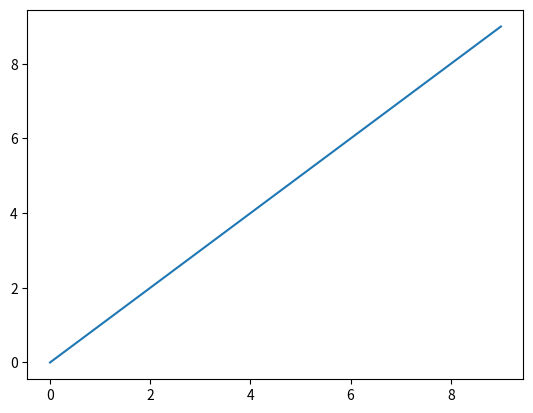
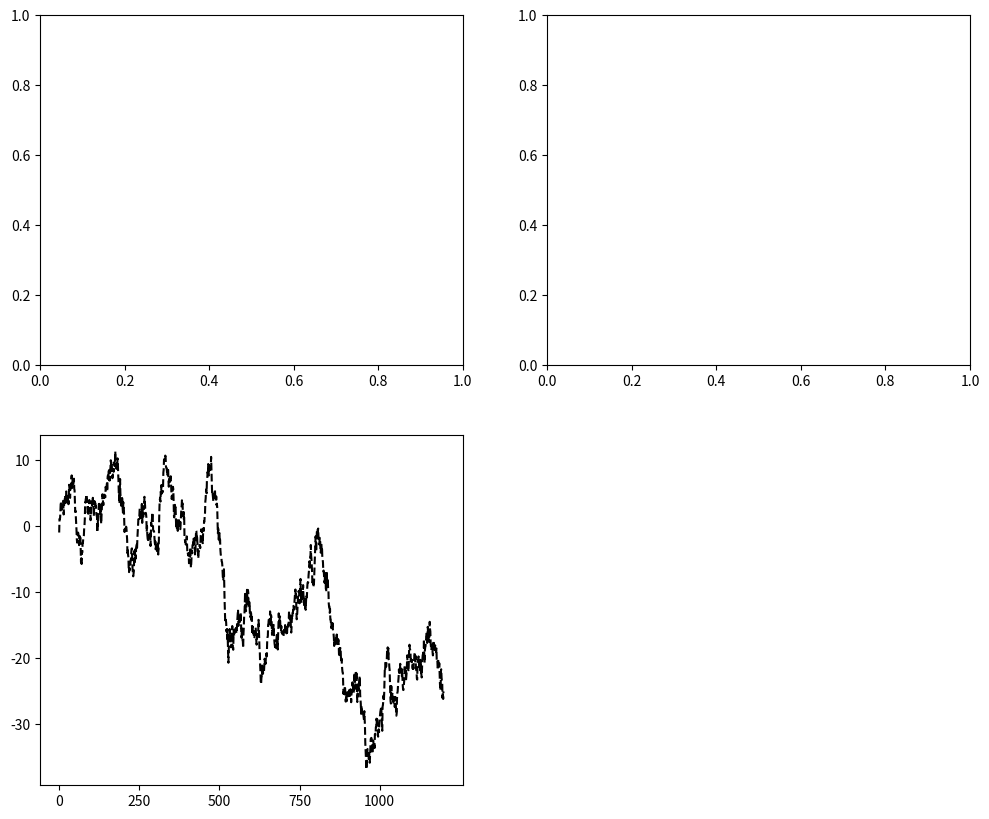

Write the Python code that produced these figures, in order.
##matplotlib est un package, un package est un ensemble de classes. pyplot est une class. C'est la plus utilisée dans matplotlib
import matplotlib.pyplot as plt # ou 'from matplotlib import pyplot as plt'
# Numpy = numerical python, permet d'utiliser des fonctions numériques de manière plus rapide
import numpy as np

#arange ~ range de vanilla python,
# mais on utilise numpy car certaines fontions n'existent pas sur python, et le fonctions de python encombrent plus de mémroire
data = np.arange(10)

print(data)

print(type(data))

plt.plot(data)
#Pour accéder à l'aide, aller sur le terminal, taper
#ipython
#puis plt.plot?

#pour afficher le résultat
#plt.show()

#Pour subdiviser les graph
#POur l'aide sur les options plt.figure?
#On crée l'objet figure
fig = plt.figure(figsize=(12,10))

#Puis, au sein de cette fig, on créé pusieurs sous-tracés
ax1 = fig.add_subplot(2,2,1)
ax2 = fig.add_subplot(2,2,2)
ax3 = fig.add_subplot(2,2,3)
# 2: nombre total de tracés verticalement,
# 2:nombre de tracés total horizontalement,
# 1: position ciblé pour le tracé en cours
plt.plot(np.random.randn(1200).cumsum(),'k--') #random.randn(50) va créer 50 point random, cumsum() fait un cumul
ticks = ax3.set_xticks([0, 250, 500, 750, 1000])
plt.show()


